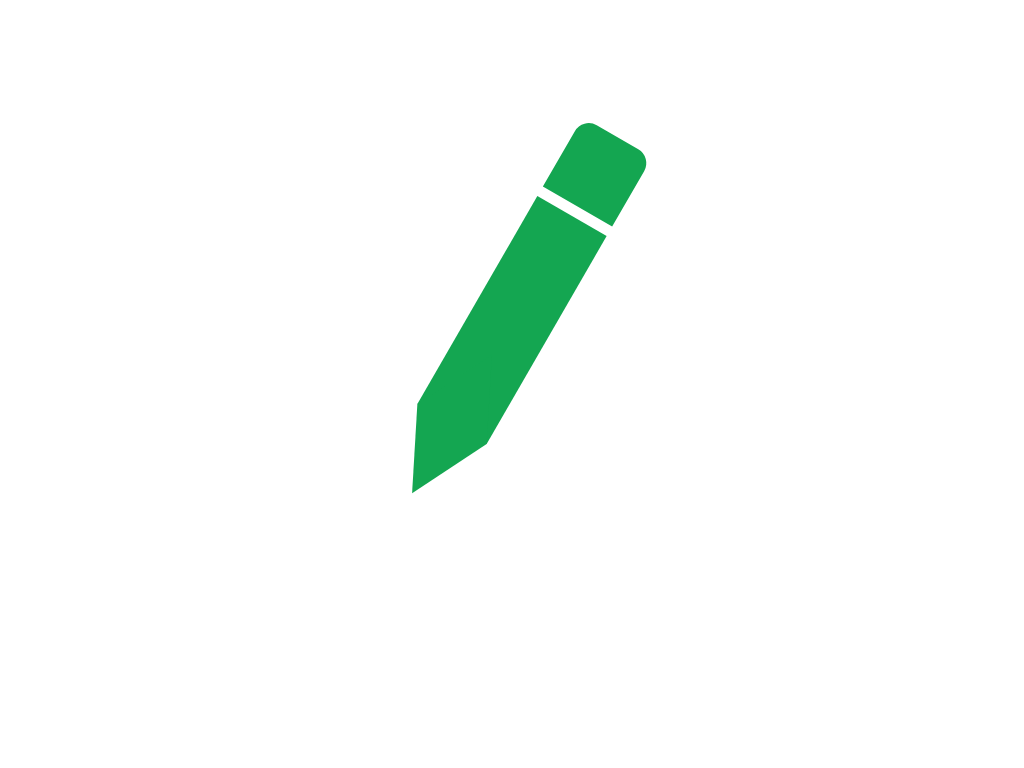

Recreate this image using only HTML and CSS.

<!DOCTYPE html>
	<head>
		<title>
			CSS - Shapes Diamond
		</title>
		<style type="text/css">
			.pencil_icon {
				position: relative;
				top: 12em;
				left: 0;
				right: 0;
				bottom: 0;
				margin: auto;
				width: 5em;
				height: 15em;
				background: #14a651;
				-webkit-transform: rotate(30deg);				
			}
			.pencil_icon:before {
				content: '';
				position: absolute;
				top: -5.7em;
				width: 5em;
				height: 5em;
				background: rgb(20, 166, 81);
				-webkit-transform: rotate(0deg);
				border-top-right-radius: 1em;
				border-top-left-radius: 1em;	
			}
			.pencil_icon:after {
				content: '';
				position: absolute;
				bottom: -2.5em;
				width: 5em;
				height: 5em;
				background: rgb(20, 166, 81);
				-webkit-transform: rotate(0deg) skewX(-26.5deg) skewY(45deg);
			}
		</style>
	</head>
	<body>
		<div class="pencil_icon"></div>
	</body>
</html>
